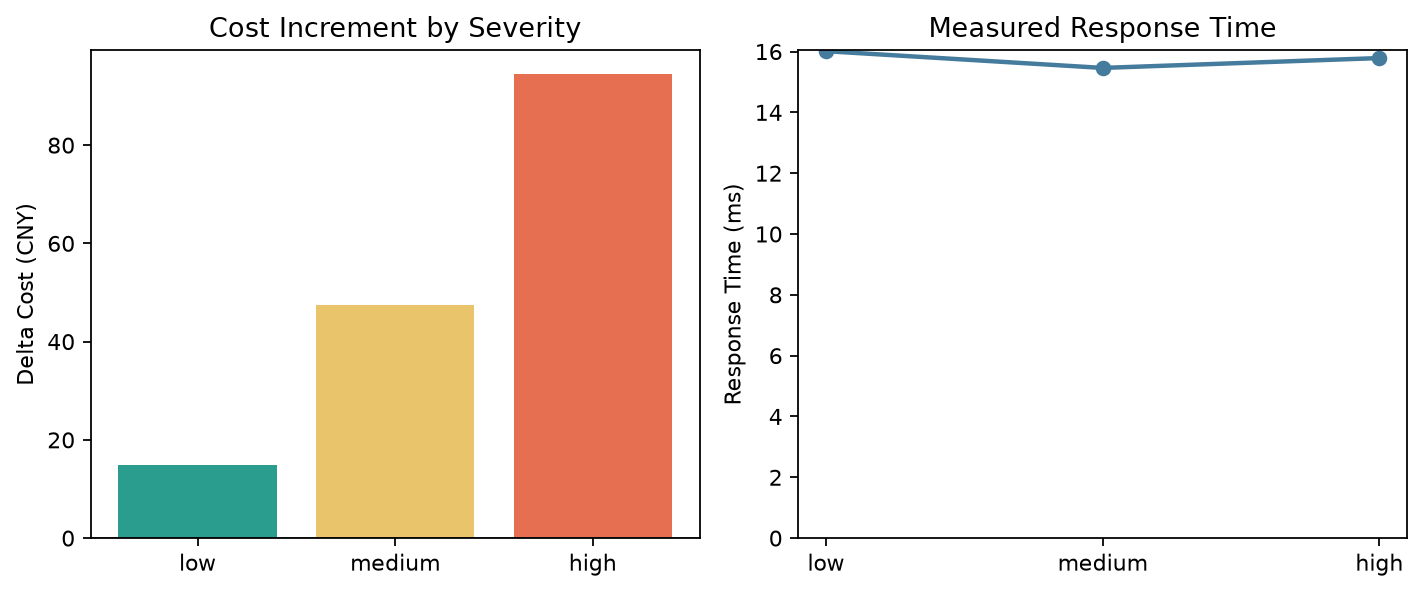

The data file committed next to this chart (first rows):
severity, event_count, trigger_clock, dynamic_total_cost, delta_cost, delta_cost_base, cost_change_ratio, cost_change_ratio_base, response_time_s, lead_time_minutes, changed_customer_count, assignment_change_ratio, arc_change_ratio, future_trip_count, policy_violation_count, schedule_violation_count, unfinished_customer_count, return_before_24h, passed
low, 4, 10:00, 44876, 14.91, 14.91, 0.0003323, 0.0003323, 0.01601, 4.0, 1, 0.01587, 0.0101, 83, 0, 0, 0, True, True
medium, 4, 10:00, 44909, 47.43, 47.43, 0.001057, 0.001057, 0.01546, 4.0, 1, 0.01587, 0.0101, 83, 0, 0, 0, True, True
high, 4, 10:00, 44956, 94.57, 94.57, 0.002108, 0.002108, 0.01579, 4.0, 1, 0.01587, 0.0101, 83, 0, 0, 0, True, True
